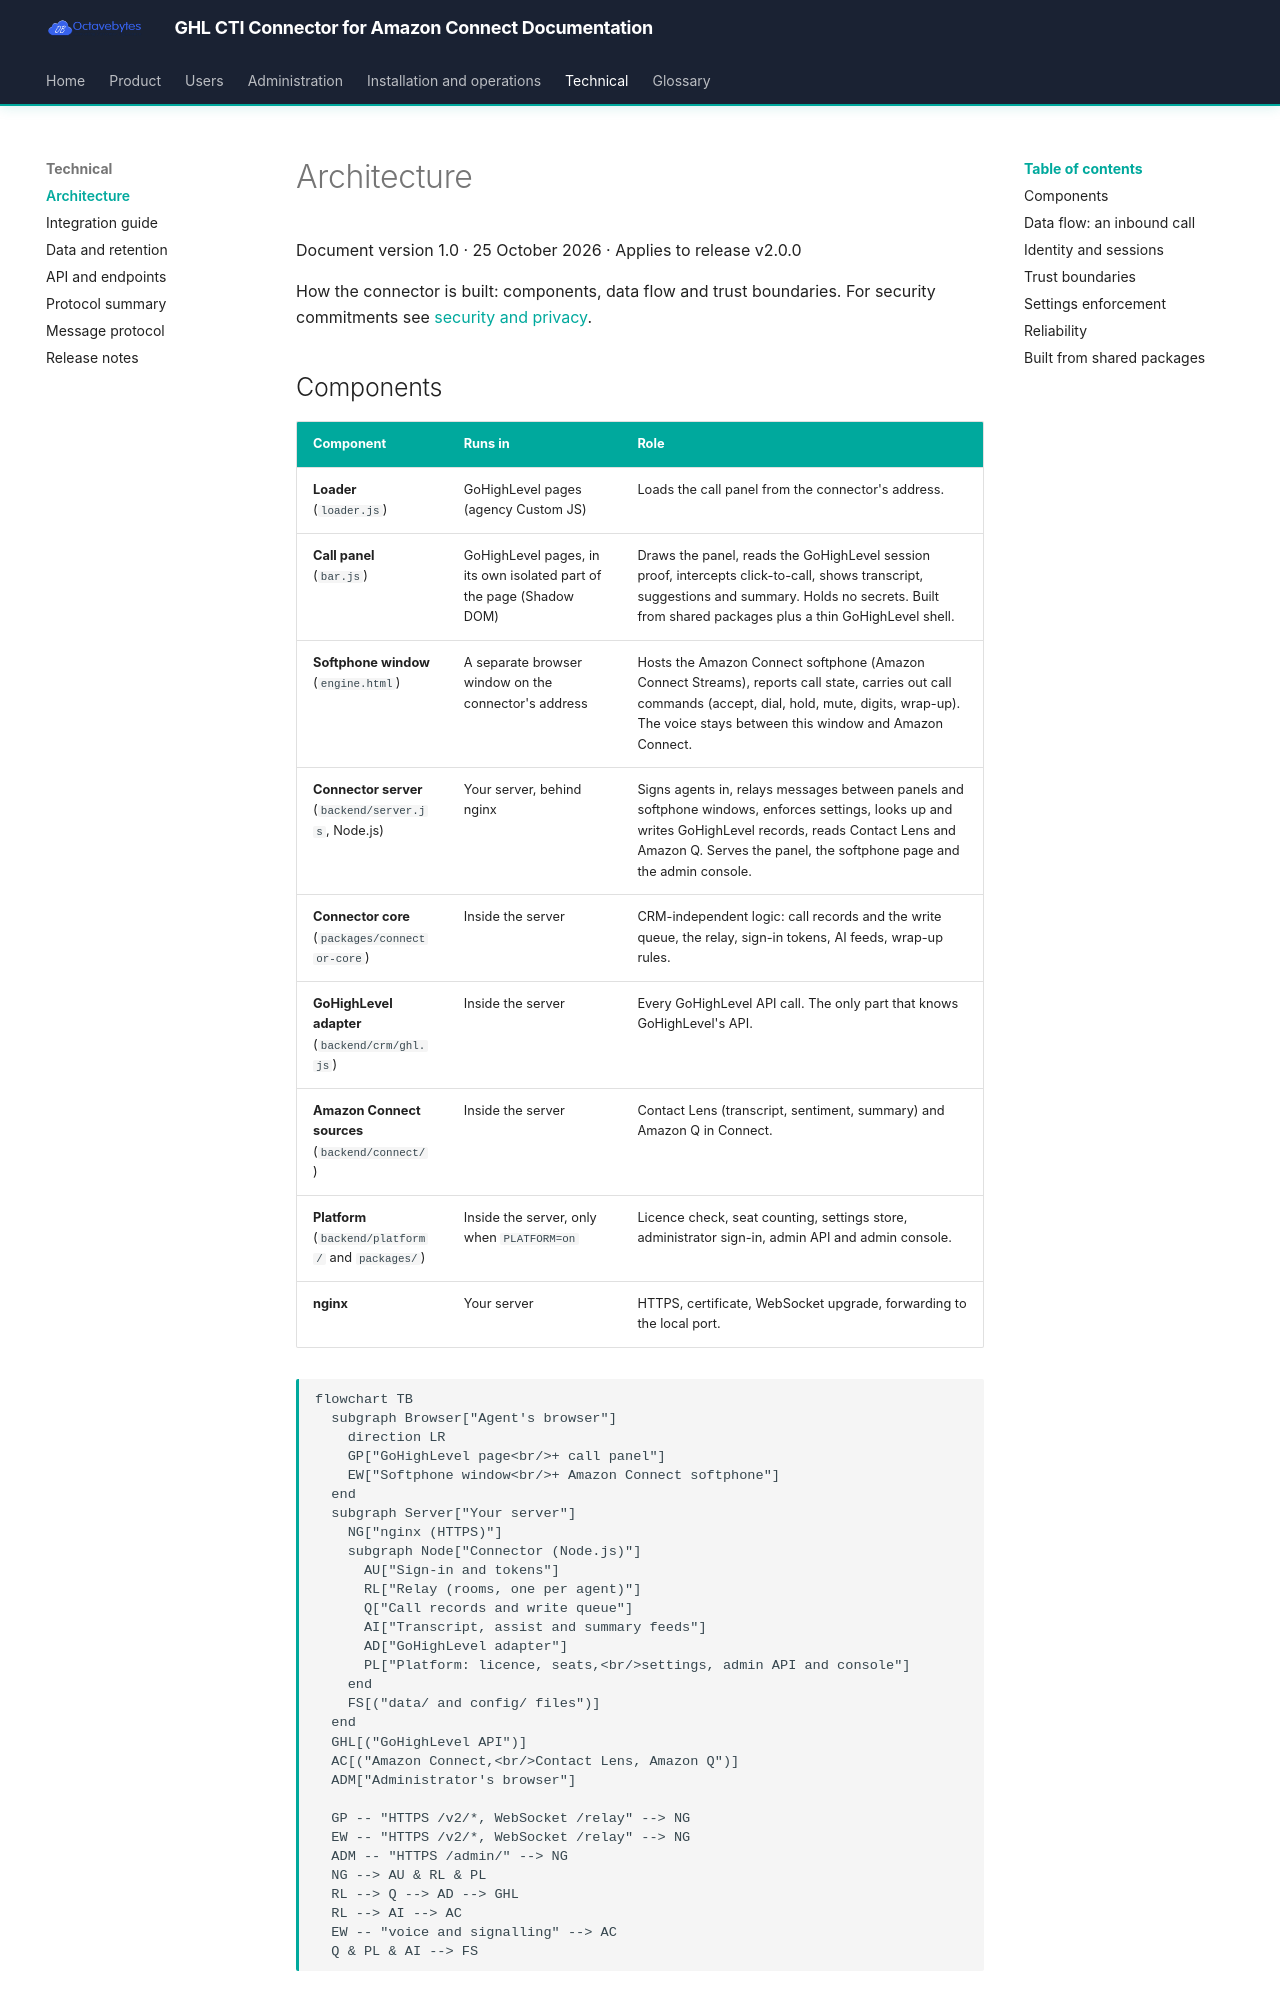

repository: octavebytes/GHL · page: technical/architecture/index.html · generator: mkdocs

# Architecture

Document version 1.0 · 25 October 2026 · Applies to release v2.0.0

How the connector is built: components, data flow and trust boundaries. For security commitments see [security and privacy](../product/04-security-and-privacy.md).

## Components

| Component | Runs in | Role |
|---|---|---|
| **Loader** (`loader.js`) | GoHighLevel pages (agency Custom JS) | Loads the call panel from the connector's address. |
| **Call panel** (`bar.js`) | GoHighLevel pages, in its own isolated part of the page (Shadow DOM) | Draws the panel, reads the GoHighLevel session proof, intercepts click-to-call, shows transcript, suggestions and summary. Holds no secrets. Built from shared packages plus a thin GoHighLevel shell. |
| **Softphone window** (`engine.html`) | A separate browser window on the connector's address | Hosts the Amazon Connect softphone (Amazon Connect Streams), reports call state, carries out call commands (accept, dial, hold, mute, digits, wrap-up). The voice stays between this window and Amazon Connect. |
| **Connector server** (`backend/server.js`, Node.js) | Your server, behind nginx | Signs agents in, relays messages between panels and softphone windows, enforces settings, looks up and writes GoHighLevel records, reads Contact Lens and Amazon Q. Serves the panel, the softphone page and the admin console. |
| **Connector core** (`packages/connector-core`) | Inside the server | CRM-independent logic: call records and the write queue, the relay, sign-in tokens, AI feeds, wrap-up rules. |
| **GoHighLevel adapter** (`backend/crm/ghl.js`) | Inside the server | Every GoHighLevel API call. The only part that knows GoHighLevel's API. |
| **Amazon Connect sources** (`backend/connect/`) | Inside the server | Contact Lens (transcript, sentiment, summary) and Amazon Q in Connect. |
| **Platform** (`backend/platform/` and `packages/`) | Inside the server, only when `PLATFORM=on` | Licence check, seat counting, settings store, administrator sign-in, admin API and admin console. |
| **nginx** | Your server | HTTPS, certificate, WebSocket upgrade, forwarding to the local port. |

```mermaid
flowchart TB
  subgraph Browser["Agent's browser"]
    direction LR
    GP["GoHighLevel page<br/>+ call panel"]
    EW["Softphone window<br/>+ Amazon Connect softphone"]
  end
  subgraph Server["Your server"]
    NG["nginx (HTTPS)"]
    subgraph Node["Connector (Node.js)"]
      AU["Sign-in and tokens"]
      RL["Relay (rooms, one per agent)"]
      Q["Call records and write queue"]
      AI["Transcript, assist and summary feeds"]
      AD["GoHighLevel adapter"]
      PL["Platform: licence, seats,<br/>settings, admin API and console"]
    end
    FS[("data/ and config/ files")]
  end
  GHL[("GoHighLevel API")]
  AC[("Amazon Connect,<br/>Contact Lens, Amazon Q")]
  ADM["Administrator's browser"]

  GP -- "HTTPS /v2/*, WebSocket /relay" --> NG
  EW -- "HTTPS /v2/*, WebSocket /relay" --> NG
  ADM -- "HTTPS /admin/" --> NG
  NG --> AU & RL & PL
  RL --> Q --> AD --> GHL
  RL --> AI --> AC
  EW -- "voice and signalling" --> AC
  Q & PL & AI --> FS
```
